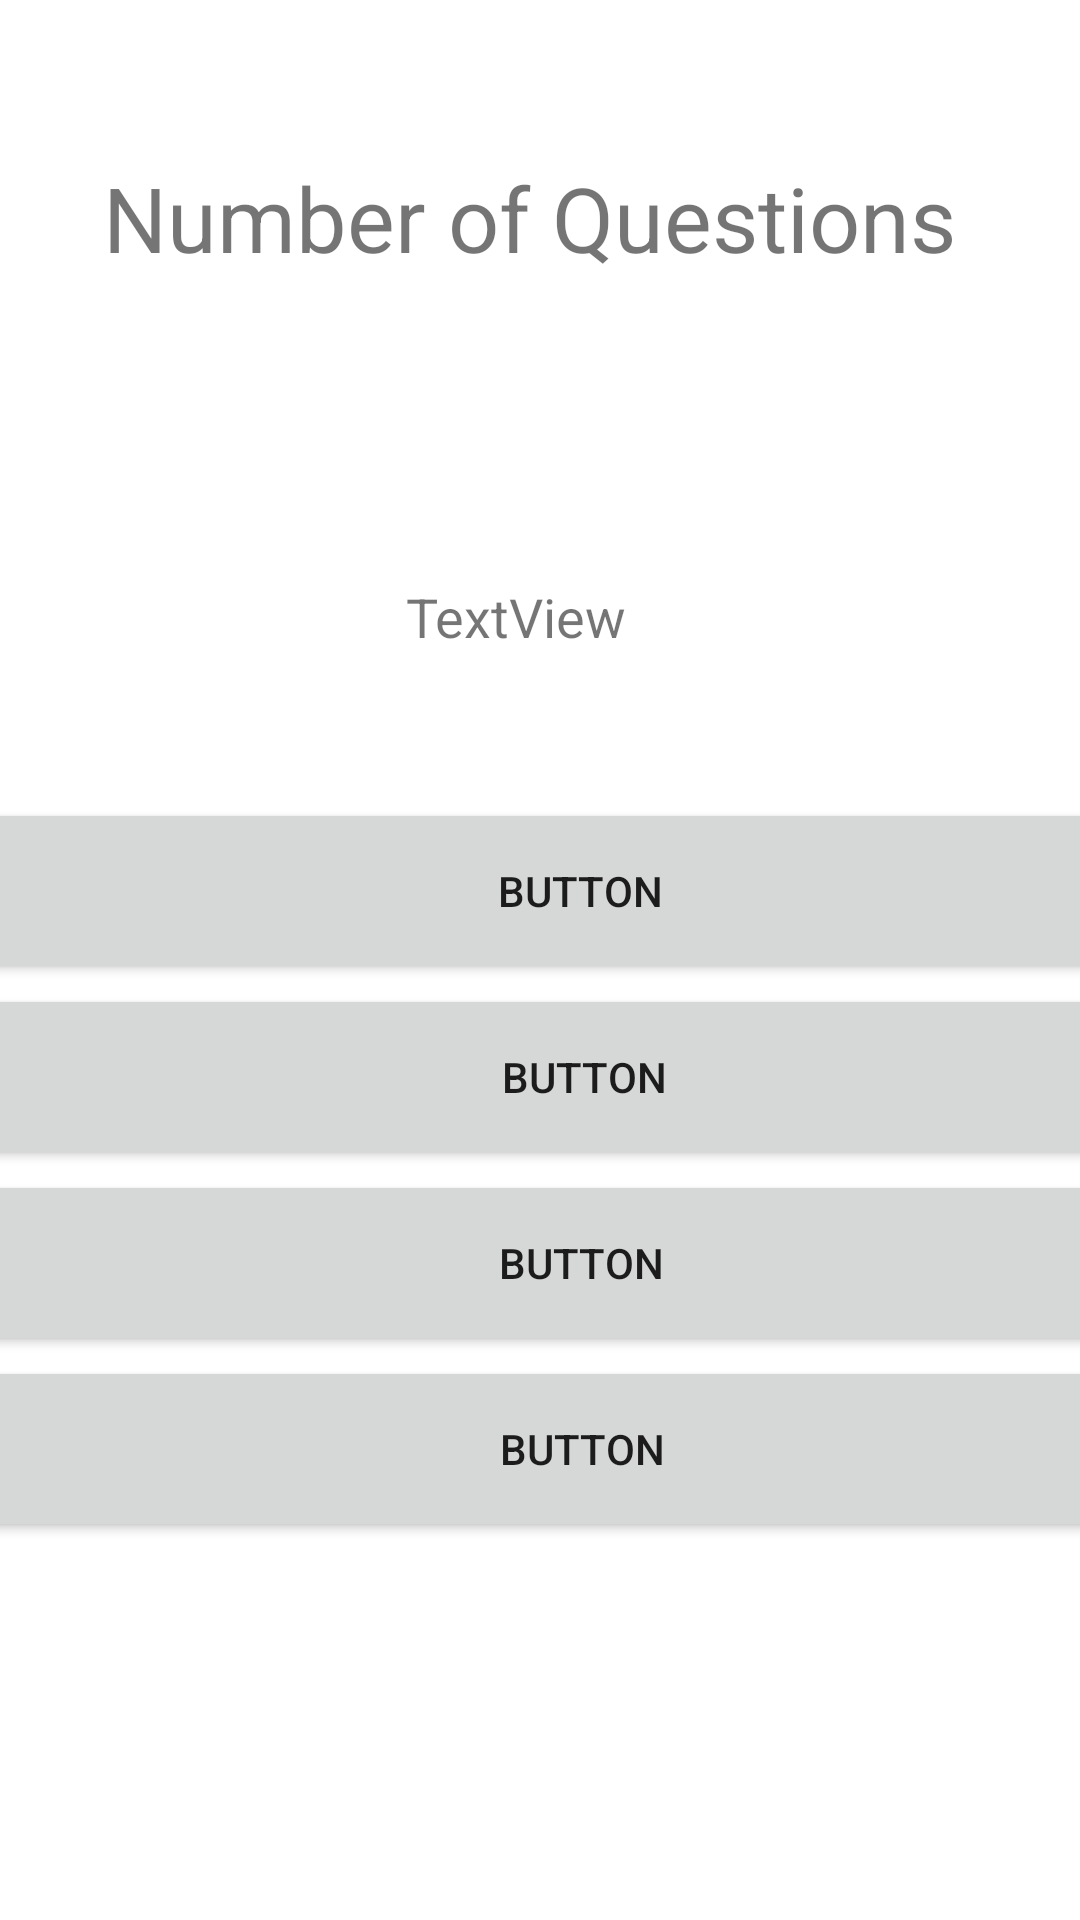

This screen was rendered from an Android layout file. Write that file and the resources it references.
<!-- AndroidManifest.xml: application theme Theme.TASK3 -->
<!-- res/layout/activity_main2.xml -->
<?xml version="1.0" encoding="utf-8"?>
<ScrollView
    xmlns:android="http://schemas.android.com/apk/res/android"
    xmlns:app="http://schemas.android.com/apk/res-auto"
    xmlns:tools="http://schemas.android.com/tools"
    android:layout_width="match_parent"
    android:layout_height="match_parent"
    android:fillViewport="true">

<androidx.constraintlayout.widget.ConstraintLayout
    android:layout_width="match_parent"
    android:layout_height="match_parent"
    tools:context=".MainActivity2">

    <TextView
        android:id="@+id/noq"
        android:layout_width="418dp"
        android:layout_height="145dp"
        android:gravity="center"
        android:text="Number of Questions"
        android:textSize="30sp"
        app:layout_constraintBottom_toBottomOf="parent"
        app:layout_constraintEnd_toEndOf="parent"
        app:layout_constraintHorizontal_bias="0.571"
        app:layout_constraintStart_toStartOf="parent"
        app:layout_constraintTop_toTopOf="parent"
        app:layout_constraintVertical_bias="0.0" />

    <TextView
        android:id="@+id/questions"
        android:layout_width="407dp"
        android:layout_height="121dp"
        android:gravity="center"
        android:text="       TextView"
        android:textSize="18sp"
        app:layout_constraintBottom_toBottomOf="parent"
        app:layout_constraintEnd_toEndOf="parent"
        app:layout_constraintHorizontal_bias="1.0"
        app:layout_constraintStart_toStartOf="parent"
        app:layout_constraintTop_toBottomOf="@+id/noq"
        app:layout_constraintVertical_bias="0.0" />

    <Button
        android:id="@+id/button1"
        android:layout_width="403dp"
        android:layout_height="62dp"
        android:text="Button"
        app:layout_constraintBottom_toBottomOf="parent"
        app:layout_constraintEnd_toEndOf="parent"
        app:layout_constraintHorizontal_bias="0.198"
        app:layout_constraintStart_toStartOf="parent"
        app:layout_constraintTop_toBottomOf="@+id/questions"
        app:layout_constraintVertical_bias="0" />

    <Button
        android:id="@+id/button2"
        android:layout_width="407dp"
        android:layout_height="62dp"
        android:text="Button"
        app:layout_constraintBottom_toBottomOf="parent"
        app:layout_constraintEnd_toEndOf="parent"
        app:layout_constraintHorizontal_bias="0.198"
        app:layout_constraintStart_toStartOf="parent"
        app:layout_constraintTop_toBottomOf="@+id/button1"
        app:layout_constraintVertical_bias="0.0" />

    <Button
        android:id="@+id/button3"
        android:layout_width="404dp"
        android:layout_height="62dp"
        android:text="Button"
        app:layout_constraintBottom_toBottomOf="parent"
        app:layout_constraintEnd_toEndOf="parent"
        app:layout_constraintHorizontal_bias="0.198"
        app:layout_constraintStart_toStartOf="parent"
        app:layout_constraintTop_toBottomOf="@+id/button2"
        app:layout_constraintVertical_bias="0.0" />

    <Button
        android:id="@+id/button4"
        android:layout_width="405dp"
        android:layout_height="62dp"
        android:text="Button"
        app:layout_constraintBottom_toBottomOf="parent"
        app:layout_constraintEnd_toEndOf="parent"
        app:layout_constraintHorizontal_bias="0.198"
        app:layout_constraintStart_toStartOf="parent"
        app:layout_constraintTop_toBottomOf="@+id/button3"
        app:layout_constraintVertical_bias="0.0" />
</androidx.constraintlayout.widget.ConstraintLayout>
</ScrollView>
<!-- resources referenced by this layout -->
<resources>
  <style name="Theme.TASK3" parent="Theme.MaterialComponents.DayNight.DarkActionBar">
          
          <item name="colorPrimary">@color/purple_500</item>
          <item name="colorPrimaryVariant">@color/purple_700</item>
          <item name="colorOnPrimary">@color/white</item>
          
          <item name="colorSecondary">@color/teal_200</item>
          <item name="colorSecondaryVariant">@color/teal_700</item>
          <item name="colorOnSecondary">@color/black</item>
          
          <item name="android:statusBarColor" tools:targetApi="l">?attr/colorPrimaryVariant</item>
          
      </style>
  <!-- not gathered from this repository: default colours our renderer supplied (Android Studio template values) -->
  <color name="purple_500">#FF6200EE</color>
  <color name="purple_700">#FF3700B3</color>
  <color name="teal_200">#FF03DAC5</color>
  <color name="teal_700">#FF018786</color>
  <color name="black">#FF000000</color>
  <color name="white">#FFFFFFFF</color>
</resources>
